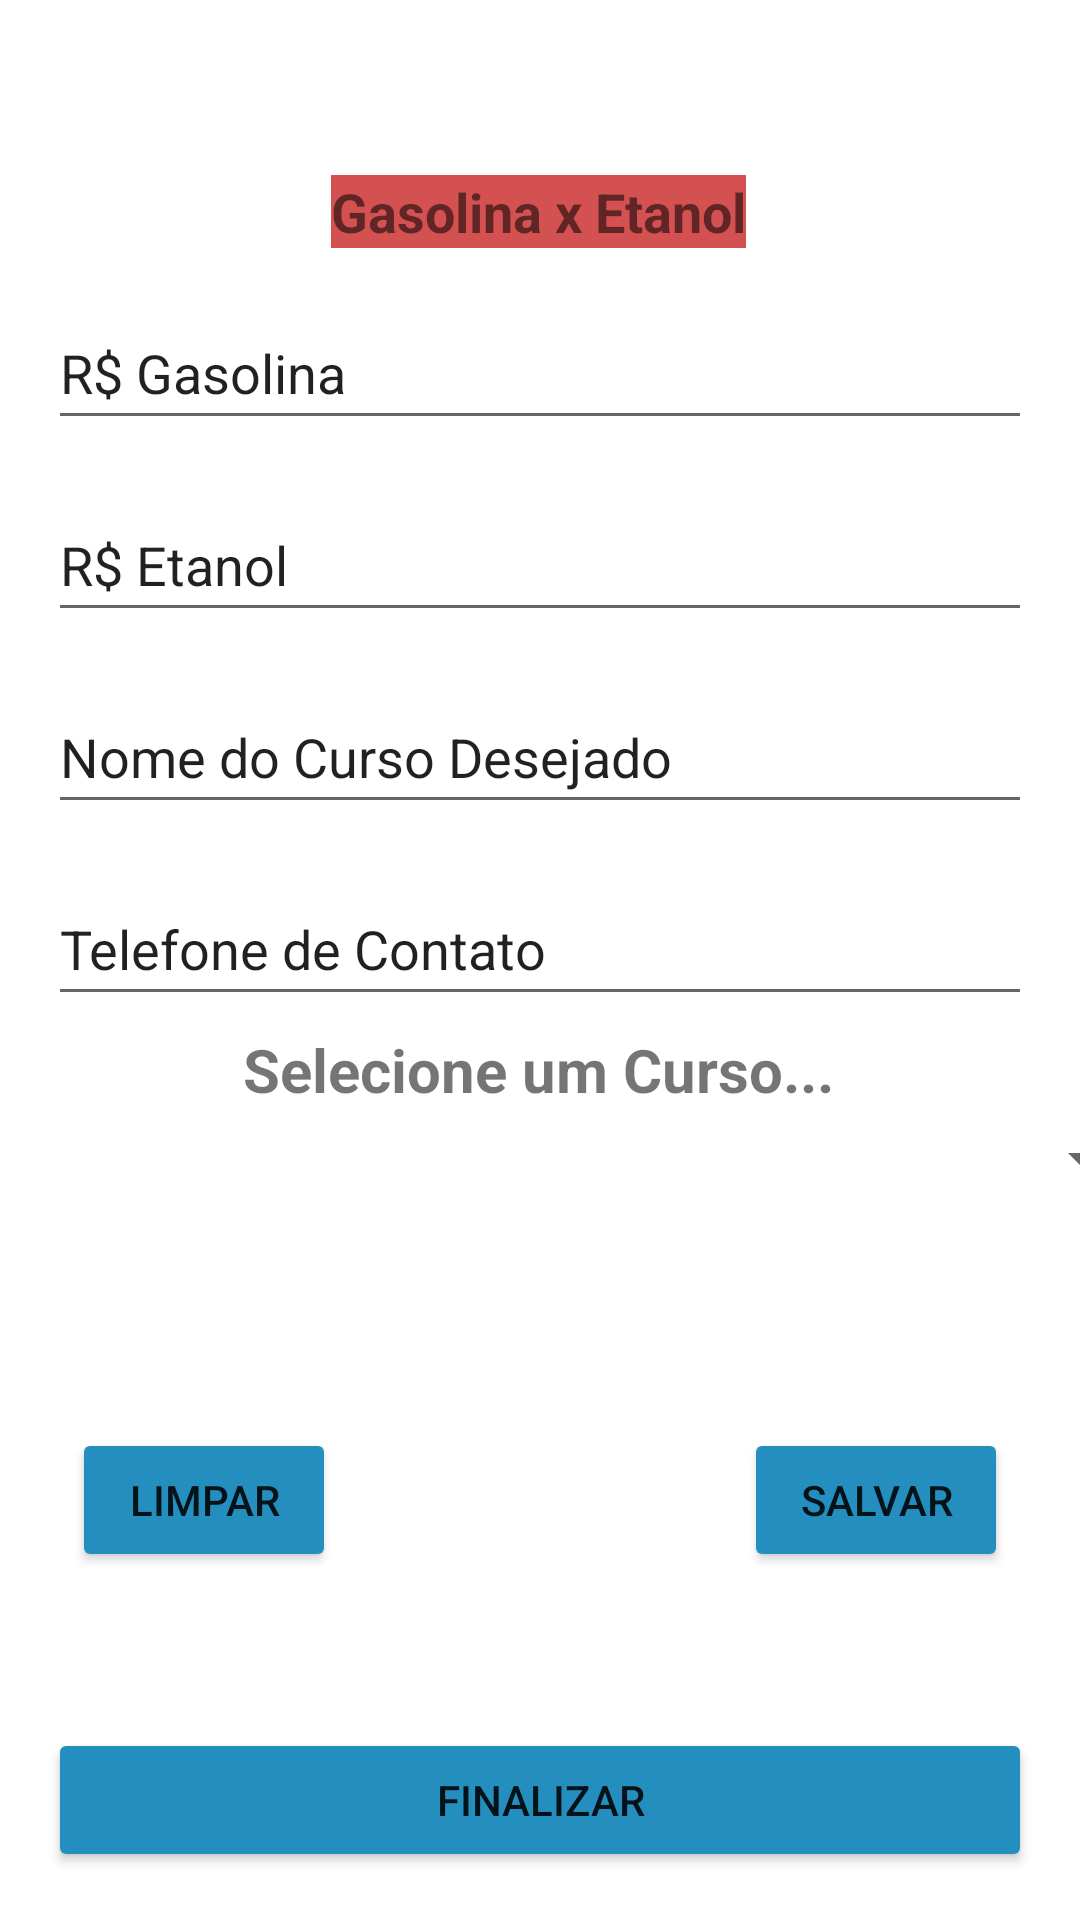

Android layout source for this screen:
<!-- AndroidManifest.xml: application theme Theme.AppGasEta -->
<!-- res/layout/activity_main.xml -->
<?xml version="1.0" encoding="utf-8"?>
<androidx.constraintlayout.widget.ConstraintLayout xmlns:android="http://schemas.android.com/apk/res/android"
    xmlns:app="http://schemas.android.com/apk/res-auto"
    xmlns:tools="http://schemas.android.com/tools"
    android:layout_width="match_parent"
    android:layout_height="match_parent"

    android:visibility="visible"
    tools:context=".view.MainActivity">

    <TextView
        android:id="@+id/txtTituloApp"
        android:layout_width="wrap_content"
        android:layout_height="wrap_content"
        android:background="@color/newcolor"
        android:text="@string/txt_titulo"
        android:textSize="18sp"
        android:textStyle="bold"
        app:layout_constraintBottom_toBottomOf="parent"
        app:layout_constraintEnd_toEndOf="parent"
        app:layout_constraintStart_toStartOf="parent"
        app:layout_constraintTop_toTopOf="parent"
        app:layout_constraintHorizontal_bias="0.497"
        app:layout_constraintVertical_bias="0.095" />

    <EditText
        android:id="@+id/editNomeCurso"
        android:layout_width="match_parent"
        android:layout_height="48dp"
        android:layout_margin="16dp"
        android:layout_marginTop="136dp"
        android:autofillHints="23"
        android:ems="10"
        android:hint="@string/txt_hint_edit_nome_do_curso_desejado"
        android:inputType="textPersonName"
        android:text="@string/txt_hint_edit_nome_do_curso_desejado"
        app:layout_constraintEnd_toEndOf="parent"
        app:layout_constraintStart_toStartOf="parent"
        app:layout_constraintTop_toBottomOf="@+id/editSobreNomeAluno" />

    <EditText
        android:id="@+id/editTelefoneContato"
        android:layout_width="match_parent"
        android:layout_height="48dp"
        android:layout_margin="16dp"
        android:autofillHints="37"
        android:ems="10"
        android:hint="@string/txt_hint_edit_telefone_de_contato"
        android:inputType="textPersonName"
        android:text="@string/txt_hint_edit_telefone_de_contato"
        app:layout_constraintEnd_toEndOf="parent"
        app:layout_constraintStart_toStartOf="parent"
        app:layout_constraintTop_toBottomOf="@+id/editNomeCurso" />

    <EditText
        android:id="@+id/editSobreNomeAluno"
        android:layout_width="match_parent"
        android:layout_height="48dp"
        android:layout_margin="16dp"
        android:autofillHints="50"
        android:ems="10"
        android:hint="@string/txt_hint_edit_etanol"
        android:inputType="textPersonName"
        android:text="@string/txt_hint_edit_etanol"
        app:layout_constraintEnd_toEndOf="parent"
        app:layout_constraintStart_toStartOf="parent"
        app:layout_constraintTop_toBottomOf="@+id/editPrimeiroNome" />


    <EditText
        android:id="@+id/editPrimeiroNome"
        android:layout_width="match_parent"
        android:layout_height="48dp"
        android:layout_margin="16dp"
        android:autofillHints="65"
        android:ems="10"
        android:hint="@string/txt_hint_edit_gasolina"
        android:inputType="textPersonName"
        android:text="@string/txt_hint_edit_gasolina"
        app:layout_constraintEnd_toEndOf="parent"
        app:layout_constraintStart_toStartOf="parent"
        app:layout_constraintTop_toBottomOf="@+id/txtTituloApp" />

    <TextView
        android:id="@+id/txtListaSpinner"
        android:layout_width="wrap_content"
        android:layout_height="wrap_content"
        android:text="Selecione um Curso..."
        android:textSize="20sp"
        android:textStyle="bold"
        app:layout_constraintBottom_toTopOf="@+id/spinner"
        app:layout_constraintEnd_toEndOf="parent"
        app:layout_constraintHorizontal_bias="0.497"
        app:layout_constraintStart_toStartOf="parent"
        app:layout_constraintTop_toBottomOf="@+id/editTelefoneContato" />

    <Spinner
        android:id="@+id/spinner"
        android:layout_width="409dp"
        android:layout_height="wrap_content"
        android:layout_marginStart="16dp"
        android:layout_marginEnd="16dp"
        app:layout_constraintBottom_toTopOf="@+id/btnSalvarc"
        app:layout_constraintEnd_toEndOf="parent"
        app:layout_constraintStart_toStartOf="parent"
        app:layout_constraintTop_toBottomOf="@+id/editTelefoneContato"
        app:layout_constraintVertical_bias="0.314" />


    <Button
        android:id="@+id/btnLimparc"
        android:layout_width="wrap_content"
        android:layout_height="wrap_content"
        android:layout_marginStart="24dp"
        android:layout_marginBottom="52dp"
        android:backgroundTint="@color/corBotoes"
        android:text="@string/txt_button_limpar"
        app:layout_constraintBottom_toTopOf="@+id/btnFinalizar"
        app:layout_constraintStart_toStartOf="parent"
        app:layout_constraintTop_toBottomOf="@+id/editTelefoneContato"
        app:layout_constraintVertical_bias="1.0" />

    <Button
        android:id="@+id/btnSalvarc"
        android:layout_width="wrap_content"
        android:layout_height="wrap_content"
        android:layout_marginEnd="24dp"
        android:layout_marginBottom="52dp"
        android:backgroundTint="@color/corBotoes"
        android:text="@string/txt_button_salvar"
        app:layout_constraintBottom_toTopOf="@+id/btnFinalizar"
        app:layout_constraintEnd_toEndOf="parent"
        app:layout_constraintTop_toBottomOf="@+id/editTelefoneContato"
        app:layout_constraintVertical_bias="1.0" />

    <Button
        android:id="@+id/btnFinalizar"
        android:layout_width="match_parent"
        android:layout_height="wrap_content"
        android:layout_margin="16dp"
        android:layout_marginBottom="320dp"
        android:backgroundTint="@color/corBotoes"
        android:text="Finalizar"
        app:layout_constraintBottom_toBottomOf="parent"
        app:layout_constraintEnd_toEndOf="parent"
        app:layout_constraintHorizontal_bias="0.25"
        app:layout_constraintStart_toStartOf="parent"
        app:layout_constraintTop_toBottomOf="@+id/editTelefoneContato"
        app:layout_constraintVertical_bias="1.0" />


</androidx.constraintlayout.widget.ConstraintLayout>
<!-- resources referenced by this layout -->
<resources>
  <color name="corBotoes">#248FBF</color>
  <color name="newcolor">#D35151</color>
  <string name="txt_button_limpar">LIMPAR</string>
  <string name="txt_button_salvar">SALVAR</string>
  <string name="txt_hint_edit_etanol">R$ Etanol</string>
  <string name="txt_hint_edit_gasolina">R$ Gasolina</string>
  <string name="txt_hint_edit_nome_do_curso_desejado">Nome do Curso Desejado</string>
  <string name="txt_hint_edit_telefone_de_contato">Telefone de Contato</string>
  <string name="txt_titulo">Gasolina x Etanol</string>
  <style name="Theme.AppGasEta" parent="Theme.MaterialComponents.DayNight.DarkActionBar">
          
          <item name="colorPrimary">@color/purple_500</item>
          <item name="colorPrimaryVariant">@color/purple_700</item>
          <item name="colorOnPrimary">#FAF2F2</item>
          
          <item name="colorSecondary">@color/teal_200</item>
          <item name="colorSecondaryVariant">@color/teal_700</item>
          <item name="colorOnSecondary">@color/black</item>
          
          <item name="android:statusBarColor">?attr/colorPrimaryVariant</item>
          
      </style>
  <color name="purple_500">#FF6200EE</color>
  <color name="purple_700">#FF3700B3</color>
  <color name="teal_200">#FF03DAC5</color>
  <color name="teal_700">#FF018786</color>
  <color name="black">#FF000000</color>
</resources>
